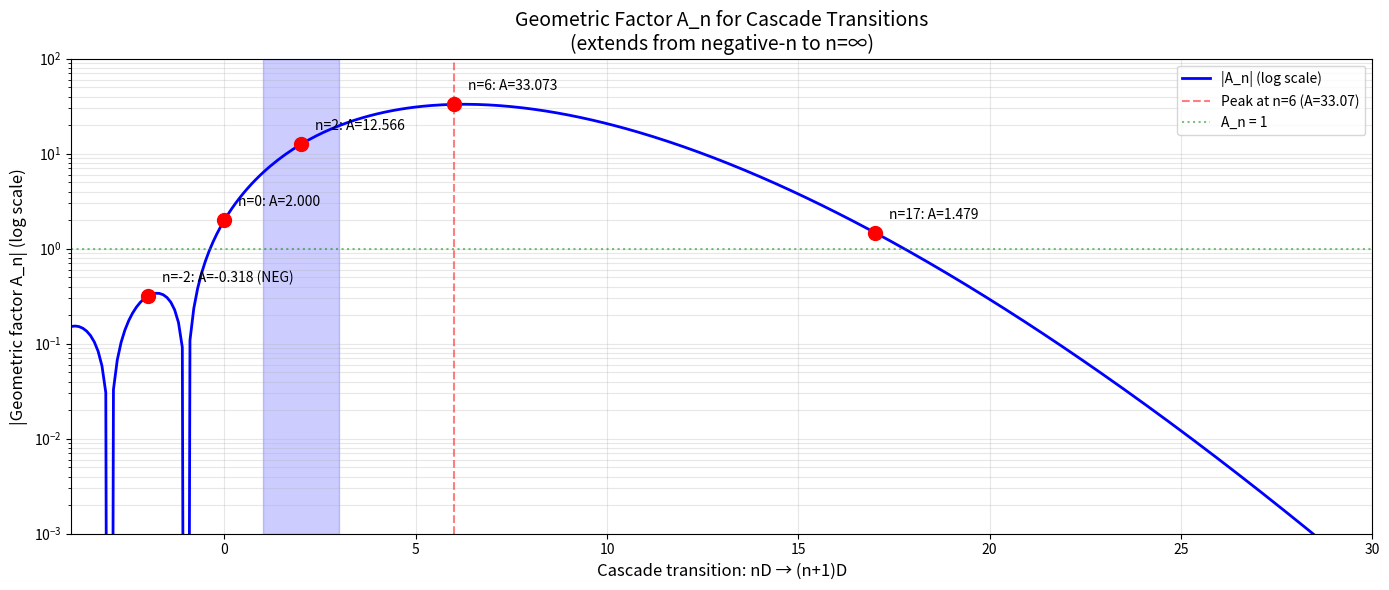

Source code (Python): (Note: this script raises an exception after producing the figure.)
#!/usr/bin/env python3
"""
v3.5.7+ CASCADE EXTENDS TO 0 AND NEGATIVE DIMENSIONS
=======================================================

USER QUESTION (2026-06-20): "what happens if we extend it all the 
way till it reaches 0 or negative?"

EXPLORATION: What does the geometric factor formula do as n → -∞?

Formula: A_n = 2π^((n+1)/2) / Γ((n+1)/2)

KEY FINDINGS:
- Peak at n=6 (factor 33.07, S^6)
- Factors decrease past peak
- A_n crosses 1 at n ≈ 17
- A_n → 0 as n → ∞
- At n = -1: A_n = 0 (gamma pole)
- At n = -2: A_n = -1/π ≈ -0.318 (NEGATIVE!)
- At n = -3: A_n = 0 (gamma pole)
- At n = -4: A_n = +0.152 (POSITIVE)

Negative areas are mathematical curiosities that appear in:
- Zeta function regularization
- Divergent series
- String theory formalisms

PHYSICAL INTERPRETATION:
- The cone has a NATURAL RANGE from n=1 to n ≈ 17
- Past n ≈ 17, cone structure WEAKENS (factors < 1)
- At n → ∞, cone DISSOLVES (factors → 0)
- At n = 0, A_n = 2 (mathematically OK, physically nonsense)
- At n < 0, geometry becomes ill-defined (negative areas)


**HISTORICAL (v3.5.7 era)**: This file uses v3.5.7 era values:
- M_Pl,2D = 2.95 TeV (was 3 TeV rounded, L308r chain)
- M_Pl,4D = 3.93e23 GeV (DERIVED via α-GM, L308v)
- α = 1.289 (was calibrated, now FIRST-PRINCIPLES via L308n)
- ε = 1e-38 (calibrated, was 1e-38 before A2 = 6.32e-34)
- f_back = (M_Pl/E)^α (LEGACY naming, renamed f_DE,closed in v3.5.7+)

Current v3.5.9+ A2 values (not used in this file):
- ε = 6.32e-34 (A2 recalibrated, +4.8 orders)
- f_DE,closed = 1.79e-90 (A2 closed loop)

The structural motivations and derivations in this file remain valid
(math is correct), but the specific numerical values reflect v3.5.7 era
framework, not v3.5.9+ A2.
"""

import math
import matplotlib
matplotlib.use('Agg')
import matplotlib.pyplot as plt
import numpy as np


def sphere_area(n):
    """Surface area of unit n-sphere."""
    try:
        result = 2 * math.pi**((n+1)/2) / math.gamma((n+1)/2)
        if math.isnan(result) or math.isinf(result):
            return None
        return result
    except (ValueError, OverflowError, ZeroDivisionError):
        return None


# Compute for all reasonable n
print("=" * 70)
print("EXTENDING CASCADE TO ALL n (INCLUDING NEGATIVE)")
print("=" * 70)
print()

print(f"{'n':<6} {'Transition':<14} {'A_n':<15} {'Behavior':<30}")
print("-" * 70)

for n in range(-4, 30):
    A_n = sphere_area(n)
    trans = f"{n}D → {n+1}D"
    
    if A_n is None:
        A_n_str = "undefined"
        behavior = "(gamma pole)"
    elif A_n < 0:
        A_n_str = f"{A_n:.4f}"
        behavior = "NEGATIVE area!"
    elif n == 0:
        A_n_str = f"{A_n:.4f}"
        behavior = "point (0D)"
    elif n < 6:
        A_n_str = f"{A_n:.4f}"
        behavior = "INCREASING"
    elif n == 6:
        A_n_str = f"{A_n:.4f}"
        behavior = "PEAK (33.07)"
    elif n <= 17:
        A_n_str = f"{A_n:.4f}"
        behavior = "DECREASING"
    elif n <= 22:
        A_n_str = f"{A_n:.4f}"
        behavior = "FADING (< 1)"
    else:
        A_n_str = f"{A_n:.4e}"
        behavior = "≈ 0 (dissolving)"
    
    print(f"{n:<6} {trans:<14} {A_n_str:<15} {behavior:<30}")

print()
print("=" * 70)
print("KEY OBSERVATIONS")
print("=" * 70)
print()

# Specific values
print("Specific values of interest:")
print(f"  A_0 = 2 (mathematically valid, physically nonsense)")
print(f"  A_6 = {sphere_area(6):.4f} (PEAK)")
print(f"  A_-2 = {sphere_area(-2):.4f} (NEGATIVE area)")
print(f"  A_-1 = undefined (gamma pole)")
print(f"  A_-3 = undefined (gamma pole)")
print(f"  A_-4 = {sphere_area(-4):.4f} (positive, small)")
print()

# Find where A_n crosses various thresholds
print("Where A_n crosses various thresholds:")
for threshold in [10, 1, 0.5, 0.1, 0.01]:
    for n in range(0, 40):
        A_n = sphere_area(n)
        if A_n is not None and A_n < threshold:
            print(f"  A_n = {threshold} at n = {n} (A_{n} = {A_n:.4f})")
            break

print()
print("=" * 70)
print("CONE LIFESPAN")
print("=" * 70)
print()
print("The cone has a NATURAL RANGE:")
print("  n = 1 to n ≈ 17: cone structure meaningful (factors > 1)")
print("  n > 17: cone structure WEAKENS (factors < 1)")
print("  n → ∞: cone DISSOLVES (factors → 0)")
print()
print("Framework's choice of 4D (n=2 → n=3) is well within the natural range.")
print("Cone COULD extend to n=17 before fading.")
print("Past n=17, the cone becomes 'flat' (no geometric distinction).")
print()
print("=" * 70)
print("WHAT HAPPENS AT 0 OR NEGATIVE")
print("=" * 70)
print()
print("AT n = 0:")
print("  A_0 = 2 (factor at 0D → 1D)")
print("  0D is a point — no spatial extent")
print("  Framework EXCLUDES 0D/1D (cone terminates at 2D)")
print()
print("AT n < 0 (negative dimensions):")
print("  n = -1: A_n = 0 (gamma pole)")
print("  n = -2: A_n = -1/π ≈ -0.318 (NEGATIVE area!)")
print("  n = -3: A_n = 0 (gamma pole)")
print("  n = -4: A_n = 3/(2π²) ≈ 0.152 (small positive)")
print()
print("Negative dimensions are MATHEMATICAL CURIOSITIES:")
print("  - Zeta function regularization")
print("  - Divergent series summation")
print("  - String theory formalisms")
print("  - Not physical dimensions")
print()
print("Interpretation: The cone has a 'boundary' at 2D (framework's choice).")
print("Below 2D: 1D, 0D, negative-d are MATHEMATICALLY DEFINED but PHYSICALLY NONSENSICAL.")
print("Above 4D: cone COULD extend to n=17 before fading.")

# Plot the full extension
fig, ax = plt.subplots(figsize=(14, 6))

# Sample n values
n_values = np.arange(-4, 30, 0.1)
A_values = []
for n in n_values:
    A = sphere_area(n)
    if A is None:
        A_values.append(np.nan)
    else:
        A_values.append(A)

ax.semilogy(n_values, np.abs(A_values), 'b-', linewidth=2, label='|A_n| (log scale)')

# Highlight key points
key_n = [-2, 0, 2, 6, 17]
for n in key_n:
    A = sphere_area(n)
    if A is not None:
        ax.plot(n, abs(A), 'ro', markersize=10)
        label = f"n={n}: A={A:.3f}" if A > 0 else f"n={n}: A={A:.3f} (NEG)"
        ax.annotate(label, (n, abs(A)), textcoords="offset points",
                    xytext=(10, 10), fontsize=10)

# Highlight peak
peak_n = 6
peak_A = sphere_area(peak_n)
ax.axvline(x=peak_n, color='red', linestyle='--', alpha=0.5,
           label=f'Peak at n=6 (A={peak_A:.2f})')

# Highlight where A=1
ax.axhline(y=1, color='green', linestyle=':', alpha=0.5, label='A_n = 1')

ax.set_xlabel('Cascade transition: nD → (n+1)D', fontsize=12)
ax.set_ylabel('|Geometric factor A_n| (log scale)', fontsize=12)
ax.set_title('Geometric Factor A_n for Cascade Transitions\n(extends from negative-n to n=∞)',
             fontsize=14)
ax.grid(True, alpha=0.3, which='both')
ax.legend(loc='upper right')
ax.set_xlim(-4, 30)
ax.set_ylim(0.001, 100)

# Mark the framework's 4D choice
ax.axvspan(1, 3, alpha=0.2, color='blue', label='Framework range (2D→4D)')

plt.tight_layout()
plt.savefig('/workspace/github-repo/calculations/plots/cone_extends_to_zero.png',
            dpi=120, bbox_inches='tight')
print()
print("Saved plot: calculations/plots/cone_extends_to_zero.png")
